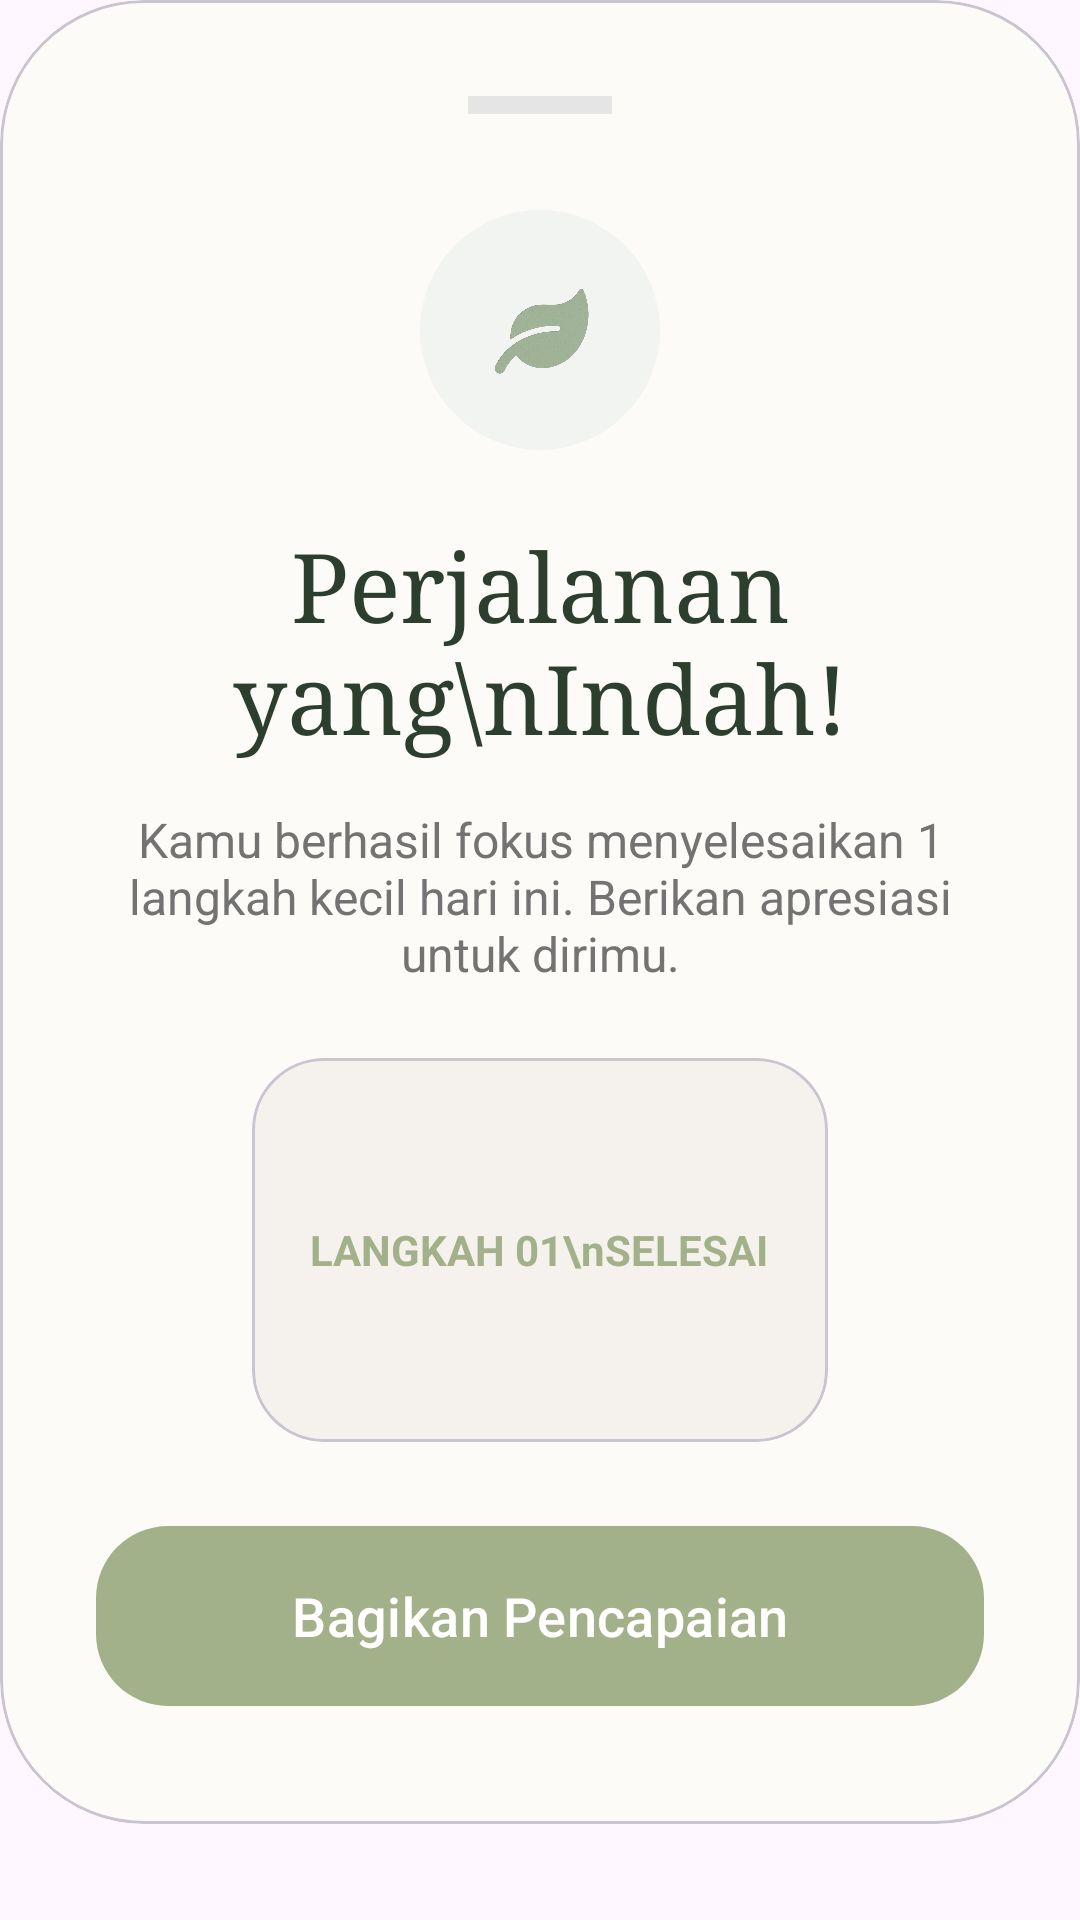

Here is an Android app screen rendered from its layout file. Give the layout XML and the strings, colors and styles it references.
<!-- AndroidManifest.xml: application theme Theme.Reflow -->
<!-- res/layout/fragment_completion.xml -->
<?xml version="1.0" encoding="utf-8"?>
<LinearLayout xmlns:android="http://schemas.android.com/apk/res/android"
    xmlns:app="http://schemas.android.com/apk/res-auto"
    android:layout_width="match_parent"
    android:layout_height="wrap_content"
    android:orientation="vertical"
    android:paddingBottom="32dp"
    android:background="@android:color/transparent">

    <com.google.android.material.card.MaterialCardView
        android:layout_width="match_parent"
        android:layout_height="wrap_content"
        app:cardCornerRadius="48dp"
        app:cardBackgroundColor="#FDFBF7">

        <LinearLayout
            android:layout_width="match_parent"
            android:layout_height="wrap_content"
            android:orientation="vertical"
            android:gravity="center_horizontal"
            android:padding="32dp">

            <View
                android:layout_width="48dp"
                android:layout_height="6dp"
                android:background="#E5E5E5"
                android:layout_marginBottom="32dp"/>

            <ImageView
                android:layout_width="80dp"
                android:layout_height="80dp"
                android:src="@drawable/ic_mindful_logo"
                android:padding="8dp"
                android:background="@drawable/bg_circle_icon" />

            <TextView
                android:layout_width="wrap_content"
                android:layout_height="wrap_content"
                android:layout_marginTop="24dp"
                android:text="Perjalanan yang\nIndah!"
                android:textSize="32sp"
                android:textColor="#2C3E2D"
                android:fontFamily="serif"
                android:gravity="center" />

            <TextView
                android:layout_width="match_parent"
                android:layout_height="wrap_content"
                android:layout_marginTop="16dp"
                android:text="Kamu berhasil fokus menyelesaikan 1 langkah kecil hari ini. Berikan apresiasi untuk dirimu."
                android:textSize="16sp"
                android:textColor="#737373"
                android:gravity="center" />

            <com.google.android.material.card.MaterialCardView
                android:layout_width="192dp"
                android:layout_height="128dp"
                android:layout_marginVertical="24dp"
                app:cardCornerRadius="24dp"
                app:cardBackgroundColor="#F5F2ED">

                <TextView
                    android:layout_width="wrap_content"
                    android:layout_height="wrap_content"
                    android:layout_gravity="center"
                    android:text="LANGKAH 01\nSELESAI"
                    android:gravity="center"
                    android:textColor="#A3B18A"
                    android:textStyle="bold" />
            </com.google.android.material.card.MaterialCardView>

            <com.google.android.material.button.MaterialButton
                android:id="@+id/btnShare"
                android:layout_width="match_parent"
                android:layout_height="68dp"
                android:text="Bagikan Pencapaian"
                android:textSize="18sp"
                android:textColor="#FFFFFF"
                app:cornerRadius="24dp"
                app:backgroundTint="#A3B18A" />

            <TextView
                android:id="@+id/tvBackToHome"
                android:layout_width="wrap_content"
                android:layout_height="wrap_content"
                android:layout_marginTop="24dp"
                android:padding="8dp"
                android:text="Kembali ke Beranda"
                android:textColor="#A3A3A3"
                android:textSize="15sp" />

        </LinearLayout>
    </com.google.android.material.card.MaterialCardView>
</LinearLayout>
<!-- resources referenced by this layout -->
<resources>
  <!-- drawable bg_circle_icon (drawable) -->
  <?xml version="1.0" encoding="utf-8"?>
  <shape xmlns:android="http://schemas.android.com/apk/res/android"
      android:shape="oval">
      <solid android:color="#F2F4F2" /> </shape>
  <!-- drawable ic_mindful_logo: png bitmap (drawable, 82155 bytes) -->
  <style name="Theme.Reflow" parent="Base.Theme.Reflow" />
  <style name="Base.Theme.Reflow" parent="Theme.Material3.DayNight.NoActionBar">
          
          
      </style>
</resources>
